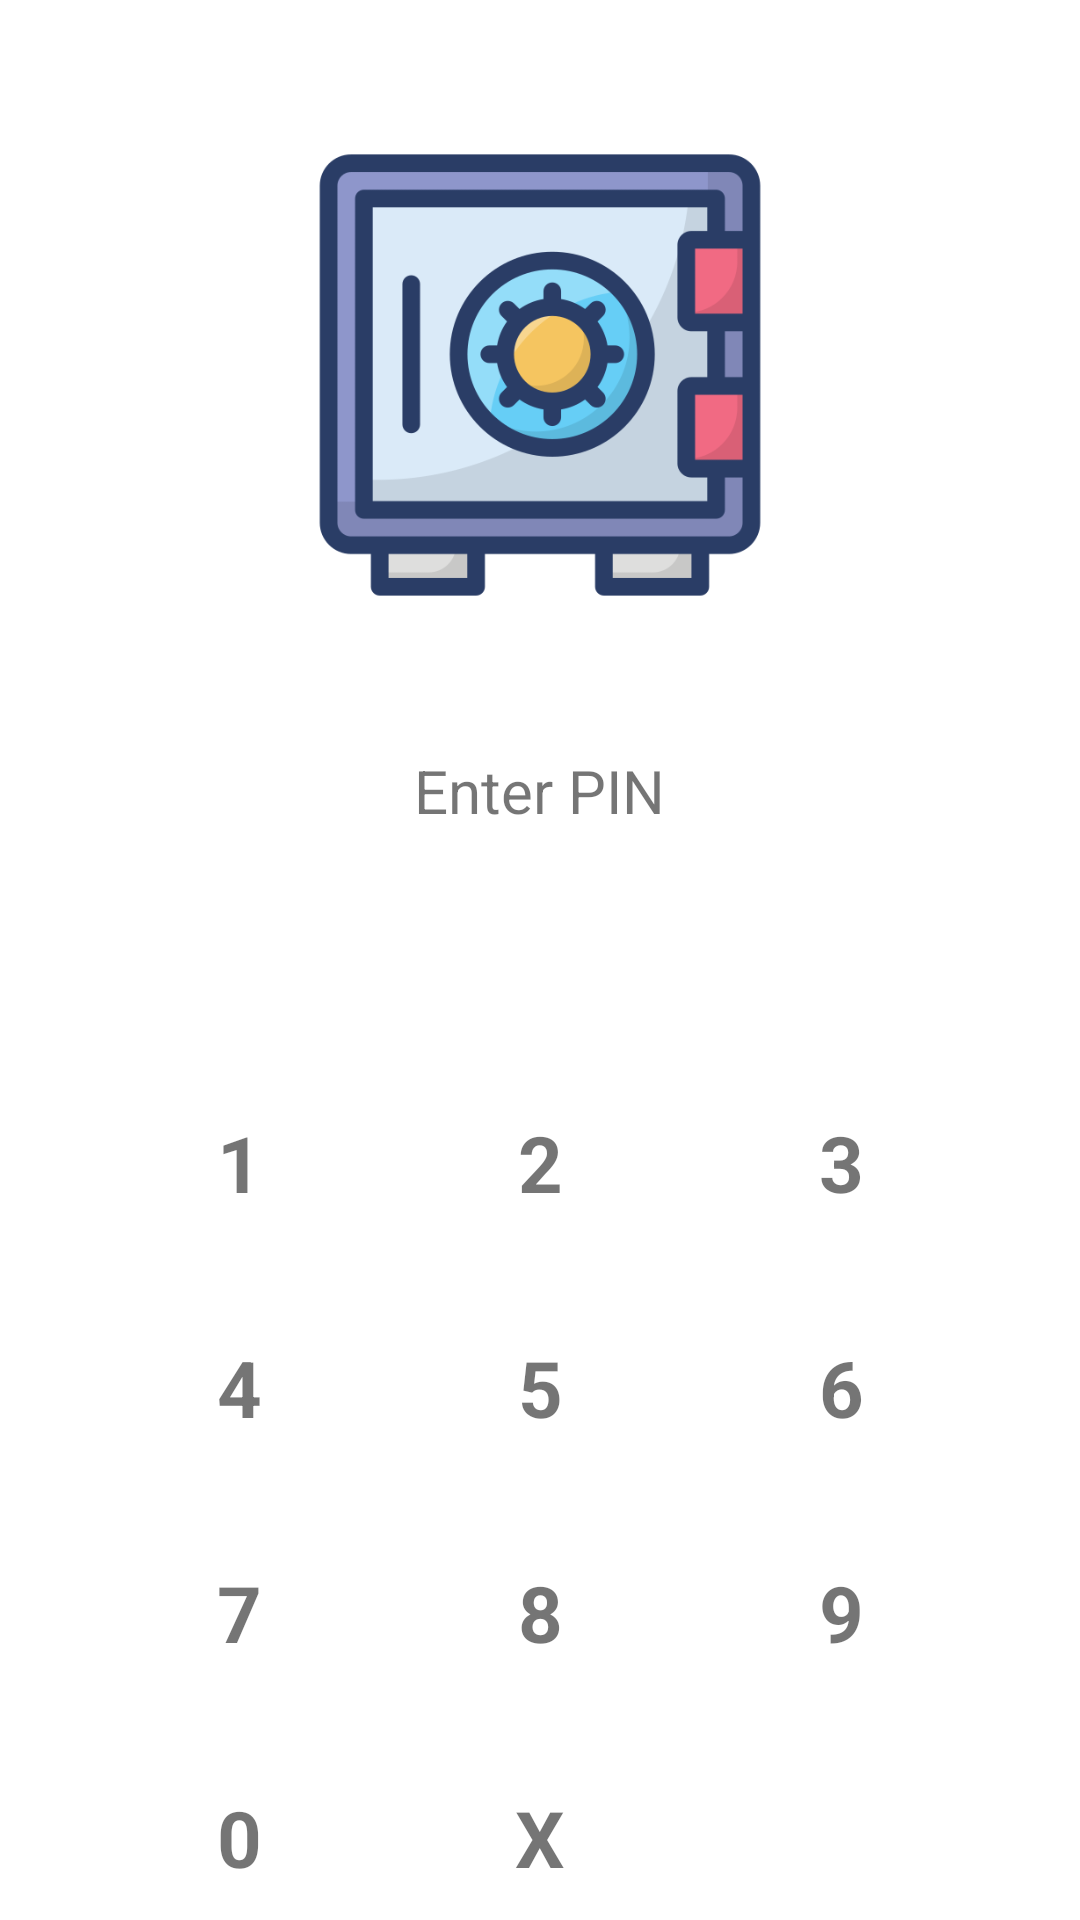

Reconstruct the res/layout file that produces this screen, plus the resources it refers to.
<!-- AndroidManifest.xml: application theme Theme.Vault -->
<!-- res/layout/activity_lock.xml -->
<?xml version="1.0" encoding="utf-8"?>
<LinearLayout android:layout_width="match_parent"
    android:layout_height="match_parent"
    android:orientation="vertical"
    xmlns:android="http://schemas.android.com/apk/res/android">
    <androidx.core.widget.NestedScrollView
        android:layout_width="match_parent"
        android:layout_height="match_parent">
        <RelativeLayout
            android:layout_width="match_parent" android:layout_height="match_parent">

            <ImageView
                android:id="@+id/appIcon"
                android:layout_width="150dp"
                android:layout_height="150dp"
                android:layout_centerHorizontal="true"
                android:layout_marginTop="50dp"
                android:contentDescription="@string/todo"
                android:src="@drawable/vault1" />

            <TextView
                android:id="@+id/demoText"
                android:layout_width="wrap_content"
                android:layout_height="wrap_content"
                android:layout_below="@id/appIcon"
                android:layout_centerHorizontal="true"
                android:layout_marginTop="50dp"
                android:text="@string/enter_pin"
                android:textSize="20sp" />
            <GridLayout
                android:layout_width="match_parent"
                android:layout_height="50dp"
                android:columnCount="4"
                android:layout_marginTop="100dp"
                android:layout_marginRight="100dp"
                android:id="@+id/pinLayout"
                android:layout_marginLeft="100dp"
                android:layout_below="@+id/appIcon"
                android:rowCount="1">
                <ImageView
                    android:layout_width="30dp"
                    android:layout_height="30dp"
                    android:layout_columnWeight="1"
                    android:src="@drawable/password_not_entered"
                    android:id="@+id/passwordFirst"
                    android:contentDescription="@string/todo" />
                <ImageView
                    android:layout_width="30dp"
                    android:layout_height="30dp"
                    android:layout_columnWeight="1"
                    android:src="@drawable/password_not_entered"
                    android:id="@+id/passwordSecond"
                    android:contentDescription="@string/todo" />
                <ImageView
                    android:layout_width="30dp"
                    android:layout_height="30dp"
                    android:layout_columnWeight="1"
                    android:src="@drawable/password_not_entered"
                    android:id="@+id/passwordThird"
                    android:contentDescription="@string/todo" />
                <ImageView
                    android:layout_width="30dp"
                    android:layout_height="30dp"
                    android:layout_columnWeight="1"
                    android:src="@drawable/password_not_entered"
                    android:id="@+id/passwordFourth"
                    android:contentDescription="@string/todo" />
            </GridLayout>

            <GridLayout
                android:id="@+id/passwordGridLayout"
                android:layout_width="match_parent"
                android:layout_height="300dp"
                android:layout_below="@id/pinLayout"
                android:layout_alignParentBottom="true"
                android:layout_marginLeft="30dp"
                android:layout_marginRight="30dp"
                android:layout_marginBottom="0dp"
                android:columnCount="3"
                android:rowCount="4">

                <TextView
                    android:id="@+id/number1"
                    android:layout_width="wrap_content"
                    android:layout_height="wrap_content"
                    android:layout_row="0"
                    android:layout_rowWeight="1"
                    android:layout_column="0"
                    android:layout_columnWeight="1"
                    android:clickable="true"
                    android:focusable="true"
                    android:gravity="center"
                    android:text="@string/_1"
                    android:textSize="26sp"
                    android:textStyle="bold" />

                <TextView
                    android:id="@+id/number2"
                    android:layout_width="wrap_content"
                    android:layout_height="wrap_content"
                    android:layout_rowWeight="1"
                    android:layout_columnWeight="1"
                    android:clickable="true"
                    android:focusable="true"
                    android:gravity="center"
                    android:text="@string/_2"
                    android:textSize="26sp"
                    android:textStyle="bold" />

                <TextView
                    android:id="@+id/number3"
                    android:layout_width="wrap_content"
                    android:layout_height="wrap_content"
                    android:layout_rowWeight="1"
                    android:layout_columnWeight="1"
                    android:clickable="true"
                    android:focusable="true"
                    android:gravity="center"
                    android:text="@string/_3"
                    android:textSize="26sp"
                    android:textStyle="bold" />

                <TextView
                    android:id="@+id/number4"
                    android:layout_width="wrap_content"
                    android:layout_height="wrap_content"
                    android:layout_rowWeight="1"
                    android:layout_columnWeight="1"
                    android:clickable="true"
                    android:focusable="true"
                    android:gravity="center"
                    android:text="@string/_4"
                    android:textSize="26sp"
                    android:textStyle="bold" />

                <TextView
                    android:id="@+id/number5"
                    android:layout_width="wrap_content"
                    android:layout_height="wrap_content"
                    android:layout_rowWeight="1"
                    android:layout_columnWeight="1"
                    android:clickable="true"
                    android:focusable="true"
                    android:gravity="center"
                    android:text="@string/_5"
                    android:textSize="26sp"
                    android:textStyle="bold" />

                <TextView
                    android:id="@+id/number6"
                    android:layout_width="wrap_content"
                    android:layout_height="wrap_content"
                    android:layout_rowWeight="1"
                    android:layout_columnWeight="1"
                    android:clickable="true"
                    android:focusable="true"
                    android:gravity="center"
                    android:text="@string/_6"
                    android:textSize="26sp"
                    android:textStyle="bold" />

                <TextView
                    android:id="@+id/number7"
                    android:layout_width="wrap_content"
                    android:layout_height="wrap_content"
                    android:layout_rowWeight="1"
                    android:layout_columnWeight="1"
                    android:clickable="true"
                    android:focusable="true"
                    android:gravity="center"
                    android:text="@string/_7"
                    android:textSize="26sp"
                    android:textStyle="bold" />

                <TextView
                    android:id="@+id/number8"
                    android:layout_width="wrap_content"
                    android:layout_height="wrap_content"
                    android:layout_rowWeight="1"
                    android:layout_columnWeight="1"
                    android:clickable="true"
                    android:focusable="true"
                    android:gravity="center"
                    android:text="@string/_8"
                    android:textSize="26sp"
                    android:textStyle="bold" />

                <TextView
                    android:id="@+id/number9"
                    android:layout_width="wrap_content"
                    android:layout_height="wrap_content"
                    android:layout_rowWeight="1"
                    android:layout_columnWeight="1"
                    android:clickable="true"
                    android:focusable="true"
                    android:gravity="center"
                    android:text="@string/_9"
                    android:textSize="26sp"
                    android:textStyle="bold" />


                <TextView
                    android:id="@+id/number0"
                    android:layout_width="wrap_content"
                    android:layout_height="wrap_content"
                    android:layout_rowWeight="1"
                    android:layout_columnWeight="1"
                    android:clickable="true"
                    android:focusable="true"
                    android:gravity="center"
                    android:text="@string/_0"
                    android:textSize="26sp"
                    android:textStyle="bold" />

                <TextView
                    android:id="@+id/numberDelete"
                    android:layout_width="wrap_content"
                    android:layout_height="wrap_content"
                    android:layout_rowWeight="1"
                    android:layout_columnWeight="1"
                    android:clickable="true"
                    android:focusable="true"
                    android:gravity="center"
                    android:text="@string/x"
                    android:textSize="26sp"
                    android:textStyle="bold" />

            </GridLayout>

        </RelativeLayout>

    </androidx.core.widget.NestedScrollView>


</LinearLayout>
<!-- resources referenced by this layout -->
<resources>
  <!-- drawable vault1: png bitmap (drawable, 29169 bytes) -->
  <string name="_0">0</string>
  <string name="_1">1</string>
  <string name="_2">2</string>
  <string name="_3">3</string>
  <string name="_4">4</string>
  <string name="_5">5</string>
  <string name="_6">6</string>
  <string name="_7">7</string>
  <string name="_8">8</string>
  <string name="_9">9</string>
  <string name="enter_pin">Enter PIN</string>
  <string name="todo">TODO</string>
  <string name="x">X</string>
  <style name="Theme.Vault" parent="Theme.MaterialComponents.Light.NoActionBar">
          
  
  
  
          <item name="colorOnPrimary">@color/white</item>
          
          <item name="colorSecondary">@color/teal_200</item>
          <item name="colorSecondaryVariant">@color/teal_700</item>
          <item name="colorOnSecondary">@color/black</item>
          
          <item name="android:statusBarColor" tools:targetApi="l">?attr/colorPrimaryVariant</item>
          
      </style>
  <color name="white">#FFFFFFFF</color>
  <color name="teal_200">#FF03DAC5</color>
  <color name="teal_700">#048F8F</color>
  <color name="black">#FF000000</color>
</resources>
